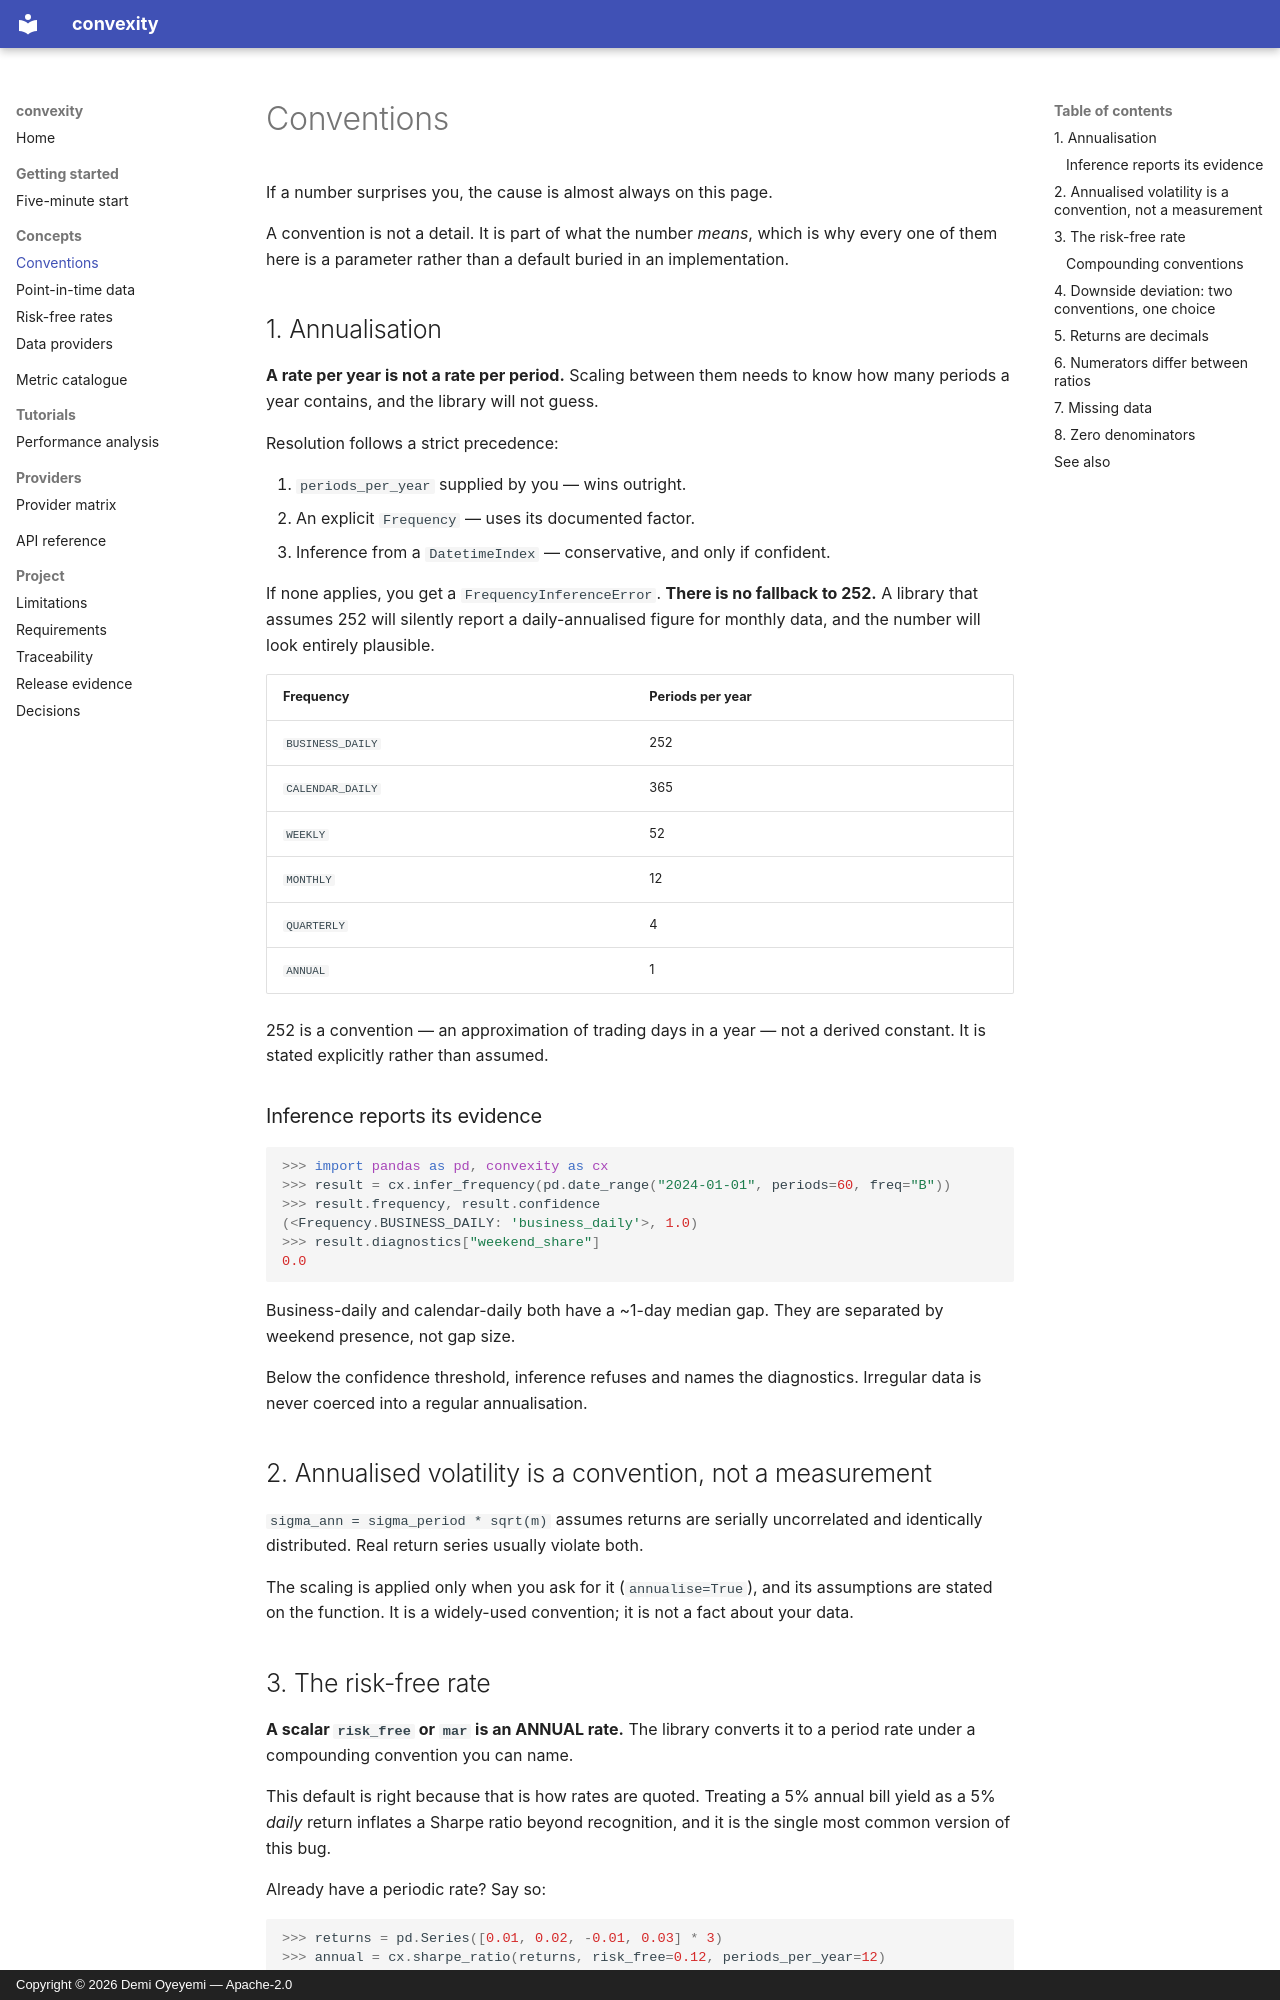

repository: demilade-o/convexity · page: concepts/conventions/index.html · generator: mkdocs · copyright: Copyright © 2026 Demi Oyeyemi — Apache-2.0

# Conventions

If a number surprises you, the cause is almost always on this page.

A convention is not a detail. It is part of what the number *means*, which is
why every one of them here is a parameter rather than a default buried in an
implementation.

## 1. Annualisation

**A rate per year is not a rate per period.** Scaling between them needs to know
how many periods a year contains, and the library will not guess.

Resolution follows a strict precedence:

1. `periods_per_year` supplied by you — wins outright.
2. An explicit `Frequency` — uses its documented factor.
3. Inference from a `DatetimeIndex` — conservative, and only if confident.

If none applies, you get a `FrequencyInferenceError`. **There is no fallback to
252.** A library that assumes 252 will silently report a daily-annualised figure
for monthly data, and the number will look entirely plausible.

| Frequency | Periods per year |
| --- | --- |
| `BUSINESS_DAILY` | 252 |
| `CALENDAR_DAILY` | 365 |
| `WEEKLY` | 52 |
| `MONTHLY` | 12 |
| `QUARTERLY` | 4 |
| `ANNUAL` | 1 |

252 is a convention — an approximation of trading days in a year — not a derived
constant. It is stated explicitly rather than assumed.

### Inference reports its evidence

```python
>>> import pandas as pd, convexity as cx
>>> result = cx.infer_frequency(pd.date_range("2024-01-01", periods=60, freq="B"))
>>> result.frequency, result.confidence
(<Frequency.BUSINESS_DAILY: 'business_daily'>, 1.0)
>>> result.diagnostics["weekend_share"]
0.0

```

Business-daily and calendar-daily both have a ~1-day median gap. They are
separated by weekend presence, not gap size.

Below the confidence threshold, inference refuses and names the diagnostics.
Irregular data is never coerced into a regular annualisation.

## 2. Annualised volatility is a convention, not a measurement

`sigma_ann = sigma_period * sqrt(m)` assumes returns are serially uncorrelated
and identically distributed. Real return series usually violate both.

The scaling is applied only when you ask for it (`annualise=True`), and its
assumptions are stated on the function. It is a widely-used convention; it is not
a fact about your data.
